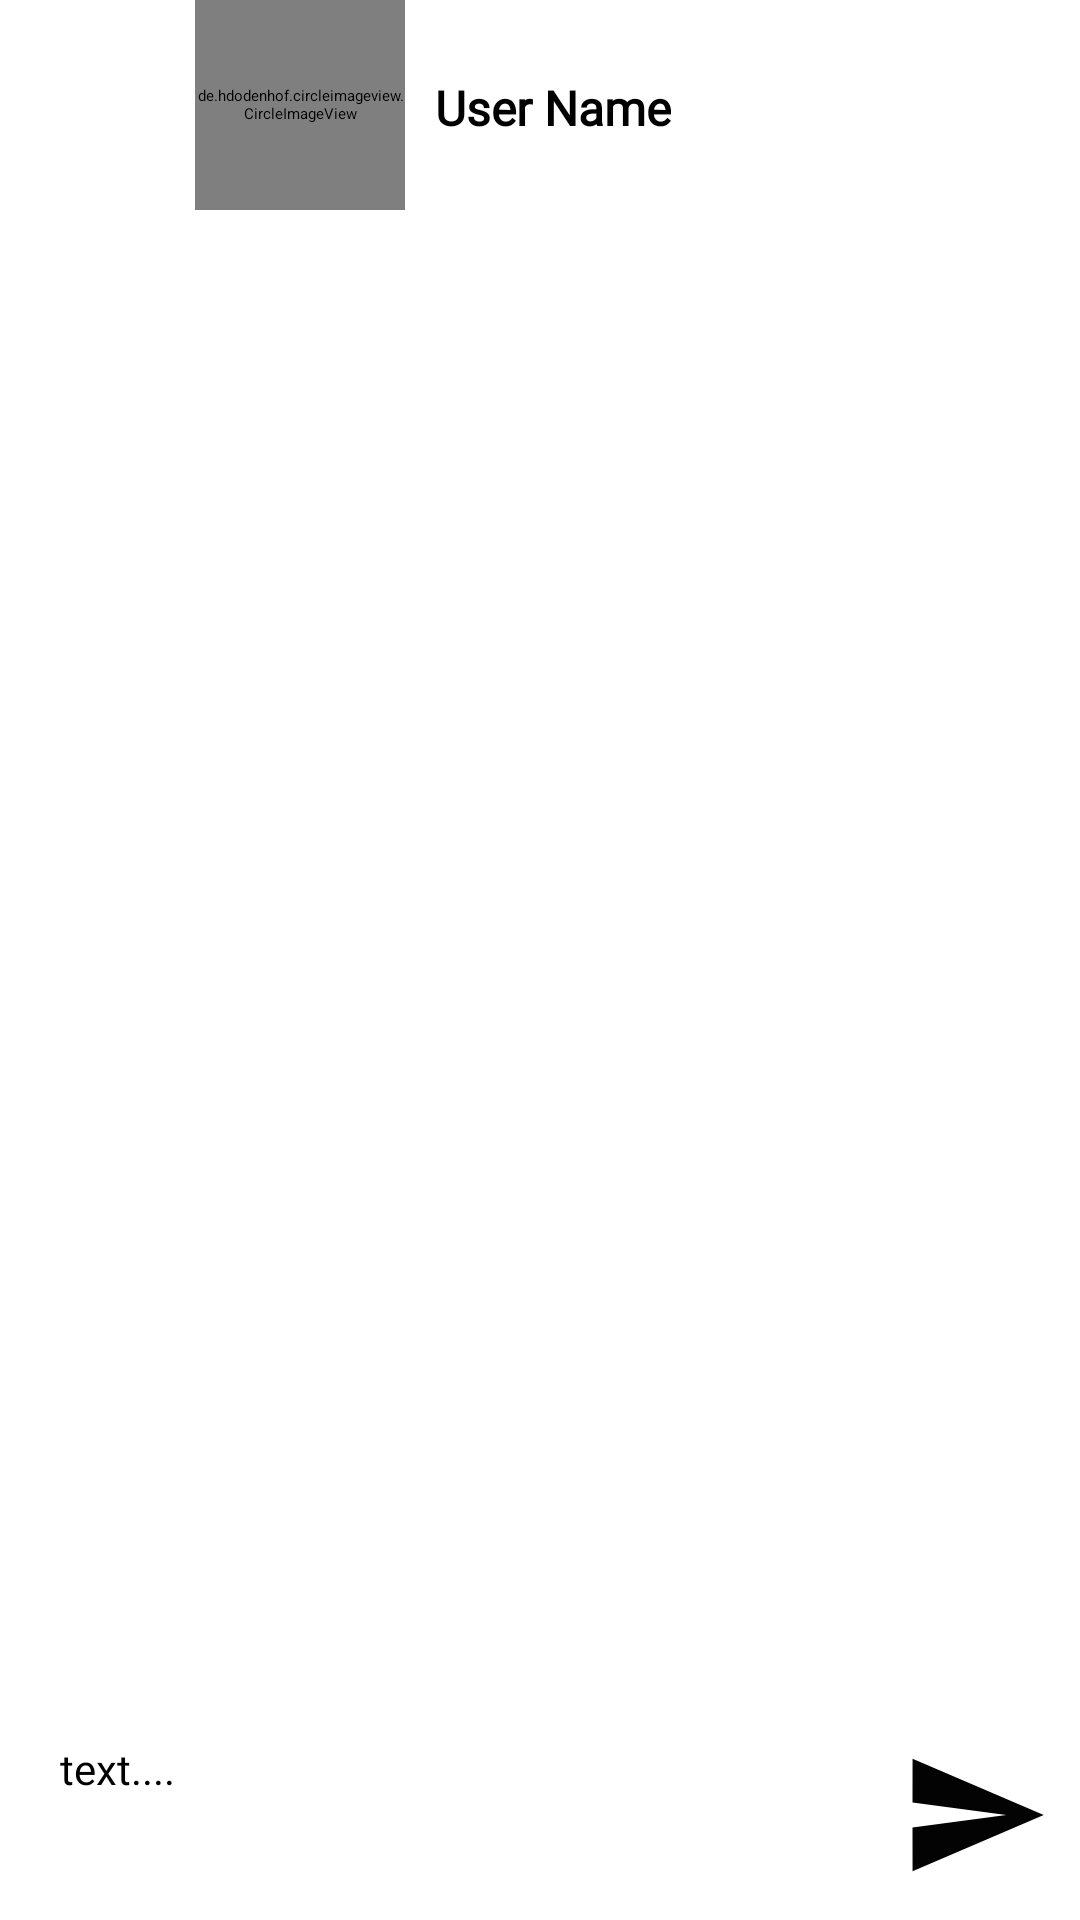

Android layout source for this screen:
<!-- AndroidManifest.xml: application theme Theme.MyApplication -->
<!-- res/layout/activity_chat.xml -->
<?xml version="1.0" encoding="utf-8"?>
<RelativeLayout xmlns:android="http://schemas.android.com/apk/res/android"
    xmlns:app="http://schemas.android.com/apk/res-auto"
    xmlns:tools="http://schemas.android.com/tools"
    android:layout_width="match_parent"
    android:layout_height="match_parent"
    tools:context=".Chat.Chat">

    <LinearLayout
        android:layout_width="match_parent"
        android:layout_height="wrap_content"
        android:orientation="horizontal"
        android:id="@+id/topBar">

        <ImageView
            android:id="@+id/backBtn"
            android:layout_width="40dp"
            android:layout_height="40dp"
            android:layout_marginLeft="5dp"
            android:layout_marginTop="15dp"
            android:background="@drawable/ic_baseline_arrow_back_24" />

        <de.hdodenhof.circleimageview.CircleImageView xmlns:app="http://schemas.android.com/apk/res-auto"
            android:id="@+id/imageProfileMess"
            android:layout_width="70dp"
            android:layout_height="70dp"
            android:layout_marginLeft="20dp"
            android:background="@drawable/avt_image"
            android:scaleType="centerCrop"
            app:civ_border_color="#FF000000"
            app:civ_border_width="2dp" />

        <TextView
            android:id="@+id/nameMess"
            android:layout_width="wrap_content"
            android:layout_height="wrap_content"
            android:layout_marginLeft="10dp"
            android:layout_marginTop="25dp"
            android:fontFamily="@font/abeezee"
            android:text="User Name"
            android:textColor="@color/black"
            android:textSize="16sp"
            android:textStyle="bold" />

    </LinearLayout>

    <androidx.recyclerview.widget.RecyclerView
        android:id="@+id/chattingRecyclerView"
        android:layout_width="match_parent"
        android:layout_height="match_parent"
        android:layout_above="@+id/bottomBar"
        android:layout_below="@+id/topBar" />
    <RelativeLayout
        android:id="@+id/bottomBar"
        android:layout_width="match_parent"
        android:layout_height="wrap_content"
        android:layout_alignParentBottom="true"
        android:paddingTop="10dp"
        android:paddingBottom="10dp">

        <EditText
            android:id="@+id/messigeEditText"
            android:layout_width="match_parent"
            android:layout_height="50dp"
            android:layout_marginStart="20dp"
            android:layout_marginEnd="10dp"
            android:layout_toStartOf="@+id/send"
            android:backgroundTint="#00000000"
            android:fontFamily="@font/abeezee"
            android:hint="text...."
            android:textSize="14sp" />
        <ImageView
            android:id="@+id/send"
            android:layout_width="50dp"
            android:layout_height="50dp"
            android:layout_alignParentEnd="true"
            android:layout_marginEnd="10dp"
            android:background="@drawable/ic_baseline_send_24"/>


    </RelativeLayout>


</RelativeLayout>
<!-- resources referenced by this layout -->
<resources>
  <color name="black">#FF000000</color>
  <!-- drawable avt_image (drawable) -->
  <?xml version="1.0" encoding="utf-8"?>
  <shape xmlns:android="http://schemas.android.com/apk/res/android"
      android:shape="oval">
      <solid android:color="#dcdcdc"/>
  </shape>
  <!-- drawable ic_baseline_send_24 (drawable) -->
  <vector android:autoMirrored="true" android:height="24dp"
      android:tint="#030303" android:viewportHeight="24"
      android:viewportWidth="24" android:width="24dp" xmlns:android="http://schemas.android.com/apk/res/android">
      <path android:fillColor="@android:color/black" android:pathData="M2.01,21L23,12 2.01,3 2,10l15,2 -15,2z"/>
  </vector>
  <style name="Theme.MyApplication" parent="Theme.MaterialComponents.DayNight.DarkActionBar">
          
          <item name="colorPrimary">@color/purple_200</item>
          <item name="colorPrimaryVariant">@color/purple_700</item>
          <item name="colorOnPrimary">@color/black</item>
          
          <item name="colorSecondary">@color/teal_200</item>
          <item name="colorSecondaryVariant">@color/teal_200</item>
          <item name="colorOnSecondary">@color/black</item>
          
          <item name="android:statusBarColor" tools:targetApi="l">?attr/colorPrimaryVariant</item>
          
          <item name="android:windowActionBar">false</item>
          <item name="android:windowNoTitle">true</item>
  
      </style>
  <color name="purple_200">#FFBB86FC</color>
  <color name="purple_700">#FF3700B3</color>
  <color name="teal_200">#FF03DAC5</color>
</resources>
